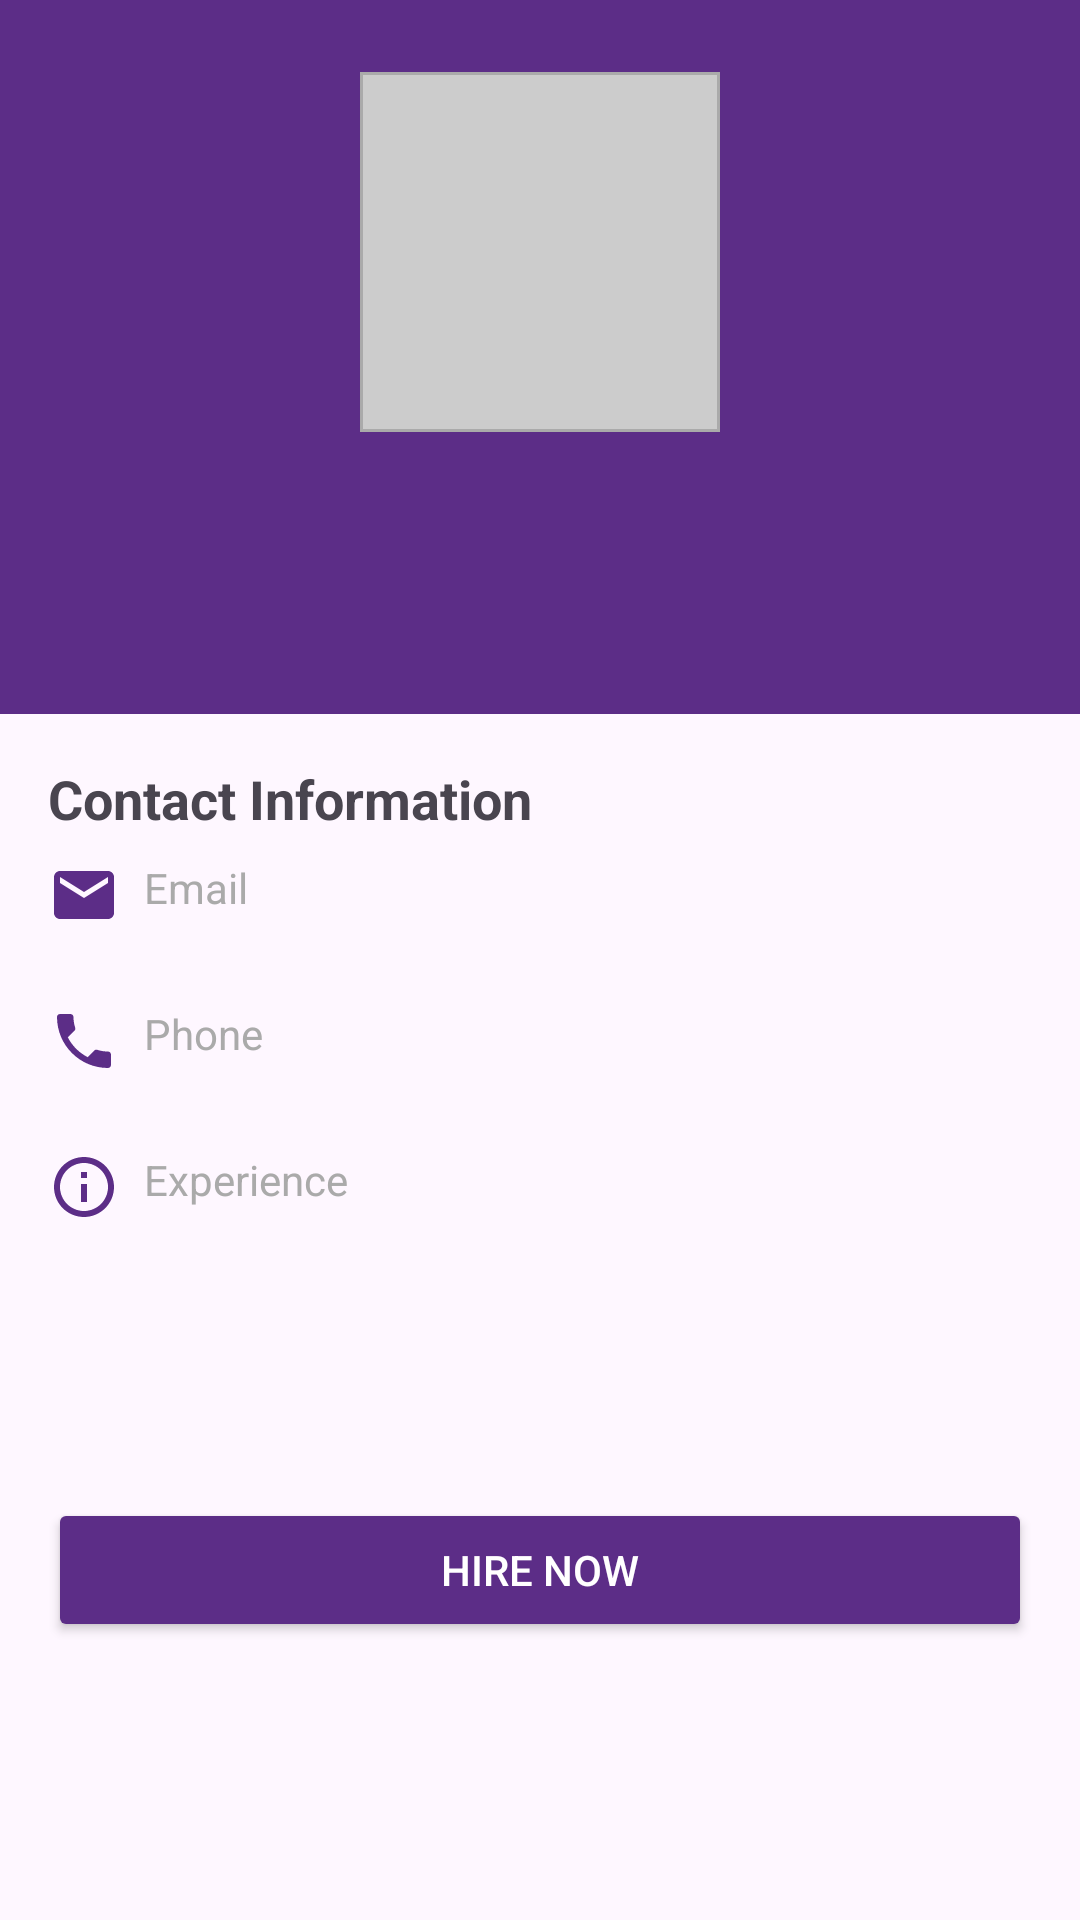

The Android layout XML behind this screen, and the referenced resources:
<!-- AndroidManifest.xml: application theme Theme.QuickHire -->
<!-- res/layout/activity_worker_details.xml -->
<ScrollView xmlns:android="http://schemas.android.com/apk/res/android" xmlns:app="http://schemas.android.com/apk/res-auto" android:layout_width="match_parent" android:layout_height="match_parent" android:fillViewport="true">
    <LinearLayout android:layout_width="match_parent" android:layout_height="wrap_content" android:orientation="vertical">
        
        <LinearLayout android:layout_width="match_parent" android:layout_height="wrap_content" android:orientation="vertical" android:background="#5C2D87" android:padding="24dp">
            <ImageView android:id="@+id/detailWorkerImage" android:layout_width="120dp" android:layout_height="120dp" android:layout_gravity="center" android:layout_marginBottom="16dp" android:contentDescription="Worker image" android:scaleType="centerCrop" android:src="@drawable/worker_placeholder"/>
            <TextView android:id="@+id/detailNameText" android:layout_width="wrap_content" android:layout_height="wrap_content" android:layout_gravity="center" android:textColor="@color/white" android:textSize="24sp" android:textStyle="bold"/>
            <TextView android:id="@+id/detailCategoryText" android:layout_width="wrap_content" android:layout_height="wrap_content" android:layout_gravity="center" android:textColor="@color/white" android:textSize="16sp"/>
        </LinearLayout>
        
        <LinearLayout android:layout_width="match_parent" android:layout_height="wrap_content" android:orientation="vertical" android:padding="16dp">
            <TextView android:layout_width="match_parent" android:layout_height="wrap_content" android:text="Contact Information" android:textSize="18sp" android:textStyle="bold" android:layout_marginBottom="8dp"/>
            
            <LinearLayout android:layout_width="match_parent" android:layout_height="wrap_content" android:orientation="horizontal" android:layout_marginBottom="8dp">
                <ImageView android:layout_width="24dp" android:layout_height="24dp" android:src="@drawable/ic_email" android:layout_marginEnd="8dp"/>
                <LinearLayout android:layout_width="match_parent" android:layout_height="wrap_content" android:orientation="vertical">
                    <TextView android:layout_width="match_parent" android:layout_height="wrap_content" android:text="Email" android:textSize="14sp" android:textColor="@android:color/darker_gray"/>
                    <TextView android:id="@+id/detailEmailText" android:layout_width="match_parent" android:layout_height="wrap_content" android:textSize="16sp"/>
                </LinearLayout>
            </LinearLayout>
            
            <LinearLayout android:layout_width="match_parent" android:layout_height="wrap_content" android:orientation="horizontal" android:layout_marginBottom="8dp">
                <ImageView android:layout_width="24dp" android:layout_height="24dp" android:src="@drawable/ic_phone" android:layout_marginEnd="8dp"/>
                <LinearLayout android:layout_width="match_parent" android:layout_height="wrap_content" android:orientation="vertical">
                    <TextView android:layout_width="match_parent" android:layout_height="wrap_content" android:text="Phone" android:textSize="14sp" android:textColor="@android:color/darker_gray"/>
                    <TextView android:id="@+id/detailPhoneText" android:layout_width="match_parent" android:layout_height="wrap_content" android:textSize="16sp"/>
                </LinearLayout>
            </LinearLayout>
            
            <LinearLayout android:layout_width="match_parent" android:layout_height="wrap_content" android:orientation="horizontal" android:layout_marginBottom="8dp">
                <ImageView android:layout_width="24dp" android:layout_height="24dp" android:src="@drawable/ic_experience" android:layout_marginEnd="8dp"/>
                <LinearLayout android:layout_width="match_parent" android:layout_height="wrap_content" android:orientation="vertical">
                    <TextView android:layout_width="match_parent" android:layout_height="wrap_content" android:text="Experience" android:textSize="14sp" android:textColor="@android:color/darker_gray"/>
                    <TextView android:id="@+id/detailExperienceText" android:layout_width="match_parent" android:layout_height="wrap_content" android:textSize="16sp"/>
                </LinearLayout>
            </LinearLayout>
            
            <TextView android:id="@+id/detailBioText" android:layout_width="match_parent" android:layout_height="wrap_content" android:layout_marginTop="16dp" android:textSize="14sp"/>
        </LinearLayout>
        
        <Button android:id="@+id/detailHireButton" android:layout_width="match_parent" android:layout_height="wrap_content" android:layout_margin="16dp" android:text="Hire Now" android:backgroundTint="#5C2D87" android:textColor="@color/white"/>
    </LinearLayout>
</ScrollView>
<!-- resources referenced by this layout -->
<resources>
  <color name="white">#FFFFFFFF</color>
  <!-- drawable ic_email (drawable) -->
  <vector xmlns:android="http://schemas.android.com/apk/res/android" android:height="24dp" android:tint="#5C2D87" android:viewportHeight="24" android:viewportWidth="24" android:width="24dp">
        
      <path android:fillColor="@android:color/white" android:pathData="M20,4L4,4c-1.1,0 -1.99,0.9 -1.99,2L2,18c0,1.1 0.9,2 2,2h16c1.1,0 2,-0.9 2,-2L22,6c0,-1.1 -0.9,-2 -2,-2zM20,8l-8,5 -8,-5L4,6l8,5 8,-5v2z"/>
      
  </vector>
  <!-- drawable ic_experience (drawable) -->
  <vector xmlns:android="http://schemas.android.com/apk/res/android" android:height="24dp" android:tint="#5C2D87" android:viewportHeight="24" android:viewportWidth="24" android:width="24dp">
        
      <path android:fillColor="@android:color/white" android:pathData="M11,7h2v2h-2V7zM11,11h2v6h-2V11zM12,2C6.48,2 2,6.48 2,12s4.48,10 10,10s10,-4.48 10,-10S17.52,2 12,2zM12,20c-4.41,0 -8,-3.59 -8,-8s3.59,-8 8,-8s8,3.59 8,8S16.41,20 12,20z"/>
      
  </vector>
  <!-- drawable ic_phone (drawable) -->
  <vector xmlns:android="http://schemas.android.com/apk/res/android" android:height="24dp" android:tint="#5C2D87" android:viewportHeight="24" android:viewportWidth="24" android:width="24dp">
        
      <path android:fillColor="@android:color/white" android:pathData="M6.62,10.79c1.44,2.83 3.76,5.14 6.59,6.59l2.2,-2.2c0.27,-0.27 0.67,-0.36 1.02,-0.24 1.12,0.37 2.33,0.57 3.57,0.57 0.55,0 1,0.45 1,1V20c0,0.55 -0.45,1 -1,1 -9.39,0 -17,-7.61 -17,-17 0,-0.55 0.45,-1 1,-1h3.5c0.55,0 1,0.45 1,1 0,1.25 0.2,2.45 0.57,3.57 0.11,0.35 0.03,0.74 -0.25,1.02l-2.2,2.2z"/>
      
  </vector>
  <!-- drawable worker_placeholder (drawable) -->
  <shape xmlns:android="http://schemas.android.com/apk/res/android"
      android:shape="rectangle">
      <solid android:color="#CCCCCC"/>
      <stroke android:width="1dp" android:color="#AAAAAA"/>
  </shape>
  <style name="Theme.QuickHire" parent="Base.Theme.QuickHire" />
  <style name="Base.Theme.QuickHire" parent="Theme.Material3.DayNight.NoActionBar">
          
          
      </style>
</resources>
